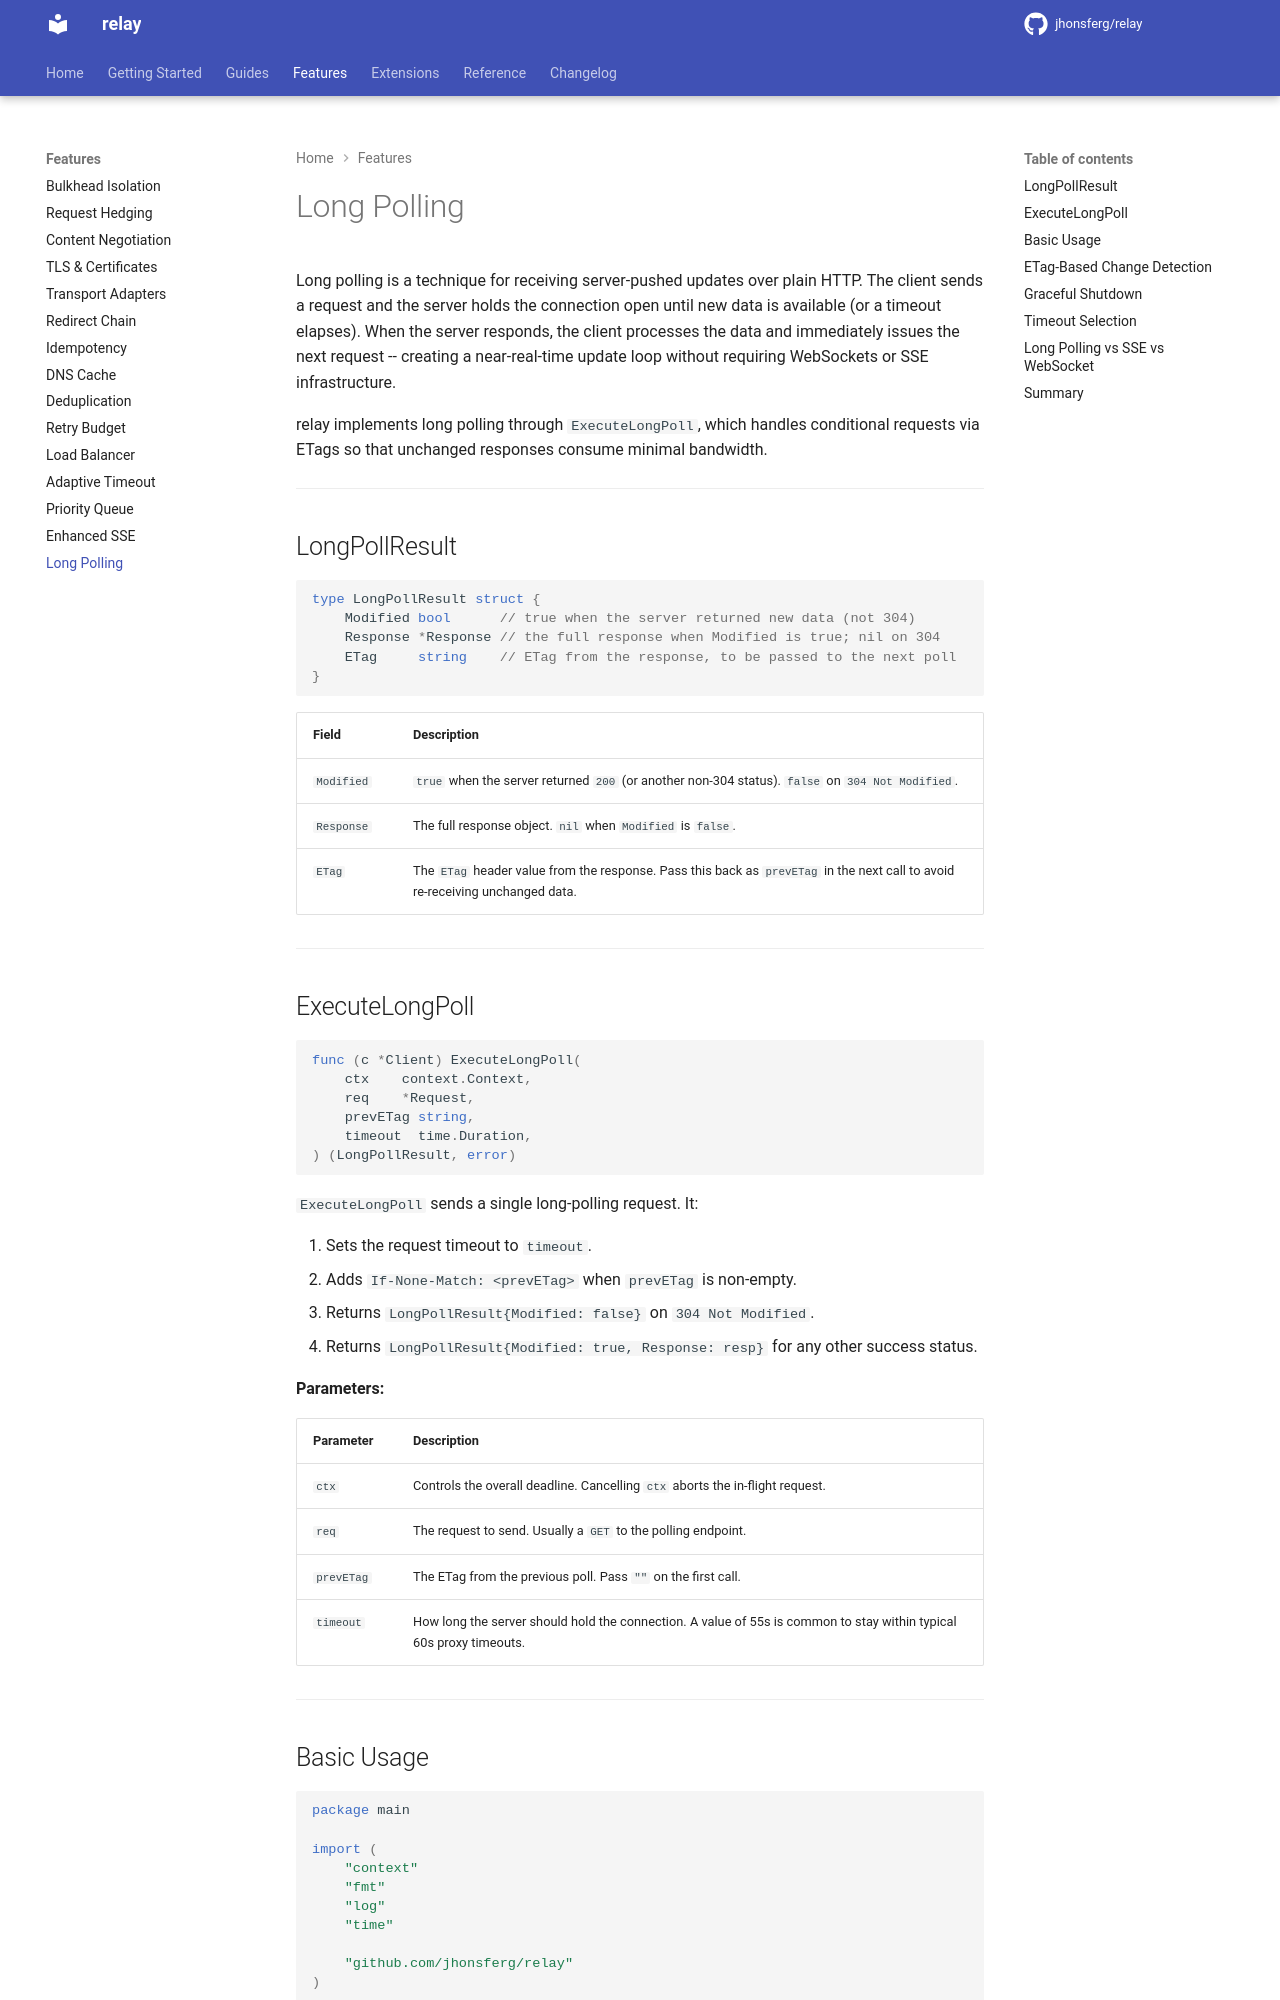

repository: jhonsferg/relay · page: features/long-polling/index.html · generator: mkdocs

# Long Polling

Long polling is a technique for receiving server-pushed updates over plain HTTP. The client sends a request and the server holds the connection open until new data is available (or a timeout elapses). When the server responds, the client processes the data and immediately issues the next request -- creating a near-real-time update loop without requiring WebSockets or SSE infrastructure.

relay implements long polling through `ExecuteLongPoll`, which handles conditional requests via ETags so that unchanged responses consume minimal bandwidth.

---

## LongPollResult

```go
type LongPollResult struct {
    Modified bool      // true when the server returned new data (not 304)
    Response *Response // the full response when Modified is true; nil on 304
    ETag     string    // ETag from the response, to be passed to the next poll
}
```

| Field | Description |
|---|---|
| `Modified` | `true` when the server returned `200` (or another non-304 status). `false` on `304 Not Modified`. |
| `Response` | The full response object. `nil` when `Modified` is `false`. |
| `ETag` | The `ETag` header value from the response. Pass this back as `prevETag` in the next call to avoid re-receiving unchanged data. |

---

## ExecuteLongPoll

```go
func (c *Client) ExecuteLongPoll(
    ctx    context.Context,
    req    *Request,
    prevETag string,
    timeout  time.Duration,
) (LongPollResult, error)
```

`ExecuteLongPoll` sends a single long-polling request. It:

1. Sets the request timeout to `timeout`.
2. Adds `If-None-Match: <prevETag>` when `prevETag` is non-empty.
3. Returns `LongPollResult{Modified: false}` on `304 Not Modified`.
4. Returns `LongPollResult{Modified: true, Response: resp}` for any other success status.

**Parameters:**

| Parameter | Description |
|---|---|
| `ctx` | Controls the overall deadline. Cancelling `ctx` aborts the in-flight request. |
| `req` | The request to send. Usually a `GET` to the polling endpoint. |
| `prevETag` | The ETag from the previous poll. Pass `""` on the first call. |
| `timeout` | How long the server should hold the connection. A value of 55s is common to stay within typical 60s proxy timeouts. |

---
